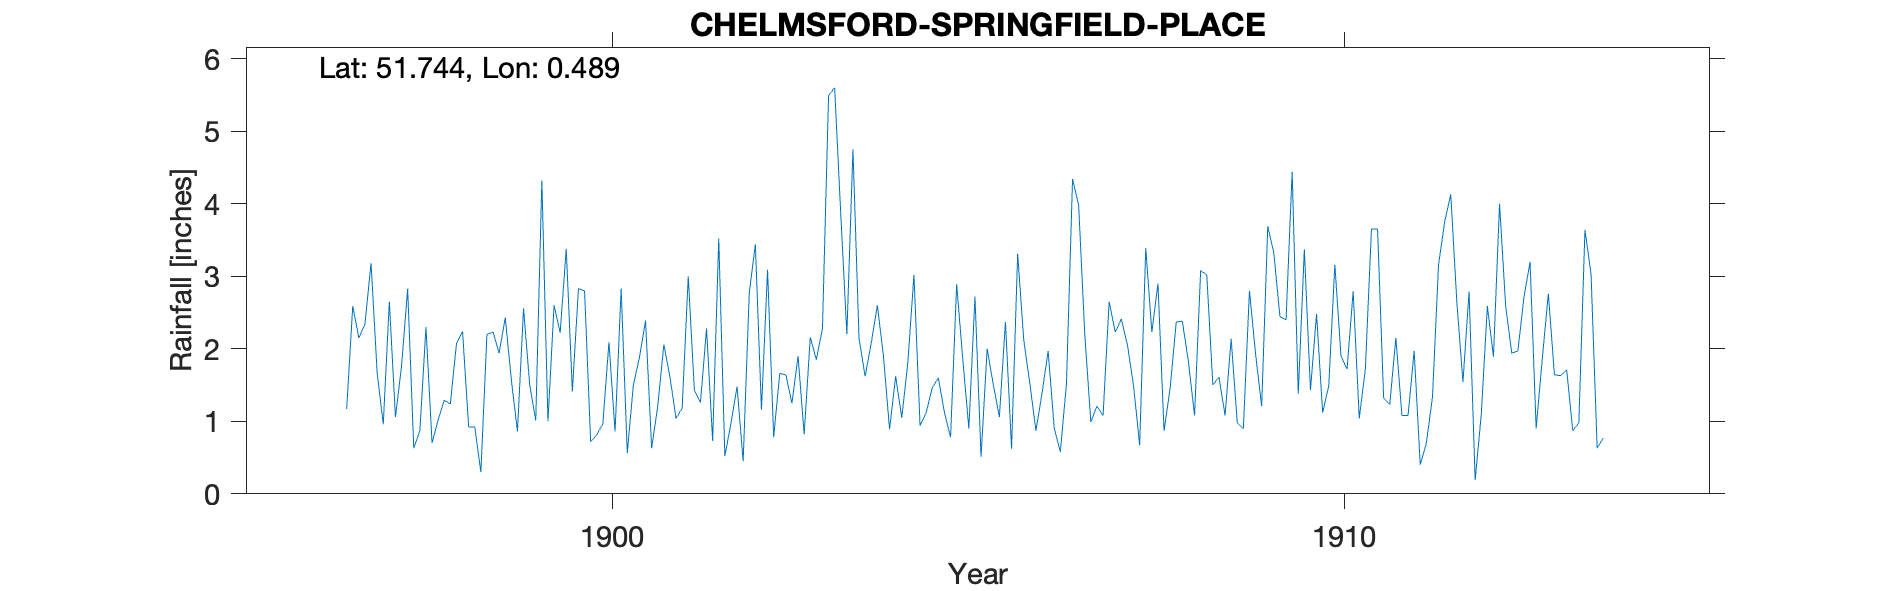

The data file committed next to this chart (first rows):
CHELMSFORD-SPRINGFIELD-PLACE, , , , , , , , , , , , , , , , , , , , , , , 
Grid ref, TL719080, Long, 0.4885, Lat, 51.74, Elevation, 143, ft, , , , , , , , , , , , , , , 
Station no, RR4650, , , , , , , , , , , , , , , , , , , , , , 
, 1890, 1891, 1892, 1893, 1894, 1895, 1896, 1897, 1898, 1899, 1900, 1901, 1902, 1903, 1904, 1905, 1906, 1907, 1908, 1909, 1910, 1911, 1912
January, , , , , , , , 2.15, 0.7, 2.43, 2.83, 0.63, 0.52, 1.9, 2.08, 1.12, 3.31, 0.99, 0.87, 0.98, 1.43, 1.32, 2.64
February, , , , , , , , 2.34, 1.02, 1.57, 2.8, 1.21, 0.97, 0.82, 2.6, 0.78, 2.12, 1.21, 1.46, 0.9, 2.48, 1.23, 1.54
March, , , , , , , , 3.18, 1.29, 0.86, 0.72, 2.06, 1.48, 2.16, 1.9, 2.89, 1.52, 1.08, 2.37, 2.8, 1.12, 2.15, 2.79
April, , , , , , , , 1.67, 1.24, 2.56, 0.81, 1.61, 0.45, 1.85, 0.89, 1.86, 0.87, 2.65, 2.38, 1.93, 1.49, 1.08, 0.19
May, , , , , , , , 0.96, 2.07, 1.51, 0.97, 1.04, 2.77, 2.28, 1.62, 0.9, 1.39, 2.23, 1.82, 1.21, 3.16, 1.08, 1.09
June, , , , , , , , 2.65, 2.24, 1.01, 2.09, 1.18, 3.44, 5.49, 1.05, 2.72, 1.97, 2.41, 1.08, 3.69, 1.9, 1.97, 2.59
July, , , , , , , , 1.06, 0.92, 4.32, 0.86, 3, 1.16, 5.6, 1.81, 0.51, 0.9, 2.05, 3.08, 3.32, 1.72, 0.4, 1.89
August, , , , , , , , 1.76, 0.92, 1, 2.83, 1.43, 3.09, 3.86, 3.02, 2, 0.58, 1.49, 3.02, 2.44, 2.79, 0.7, 4
September, , , , , , , , 2.83, 0.3, 2.6, 0.56, 1.26, 0.78, 2.2, 0.94, 1.51, 1.52, 0.67, 1.5, 2.4, 1.04, 1.33, 2.59
October, , , , , , , , 0.63, 2.2, 2.22, 1.5, 2.28, 1.66, 4.75, 1.12, 1.06, 4.34, 3.39, 1.61, 4.44, 1.72, 3.16, 1.94
November, , , , , , , 1.17, 0.87, 2.23, 3.38, 1.88, 0.73, 1.64, 2.14, 1.46, 2.37, 3.98, 2.23, 1.08, 1.38, 3.65, 3.75, 1.97
December, , , , , , , 2.59, 2.3, 1.94, 1.41, 2.39, 3.52, 1.25, 1.62, 1.6, 0.62, 2.2, 2.9, 2.14, 3.37, 3.65, 4.13, 2.71
Total, , , , , , , , 22.4, 17.07, 24.87, 20.24, 19.95, 19.21, 34.67, 20.09, 18.34, 24.7, 23.3, 22.41, 28.86, 26.15, 22.3, 25.94
